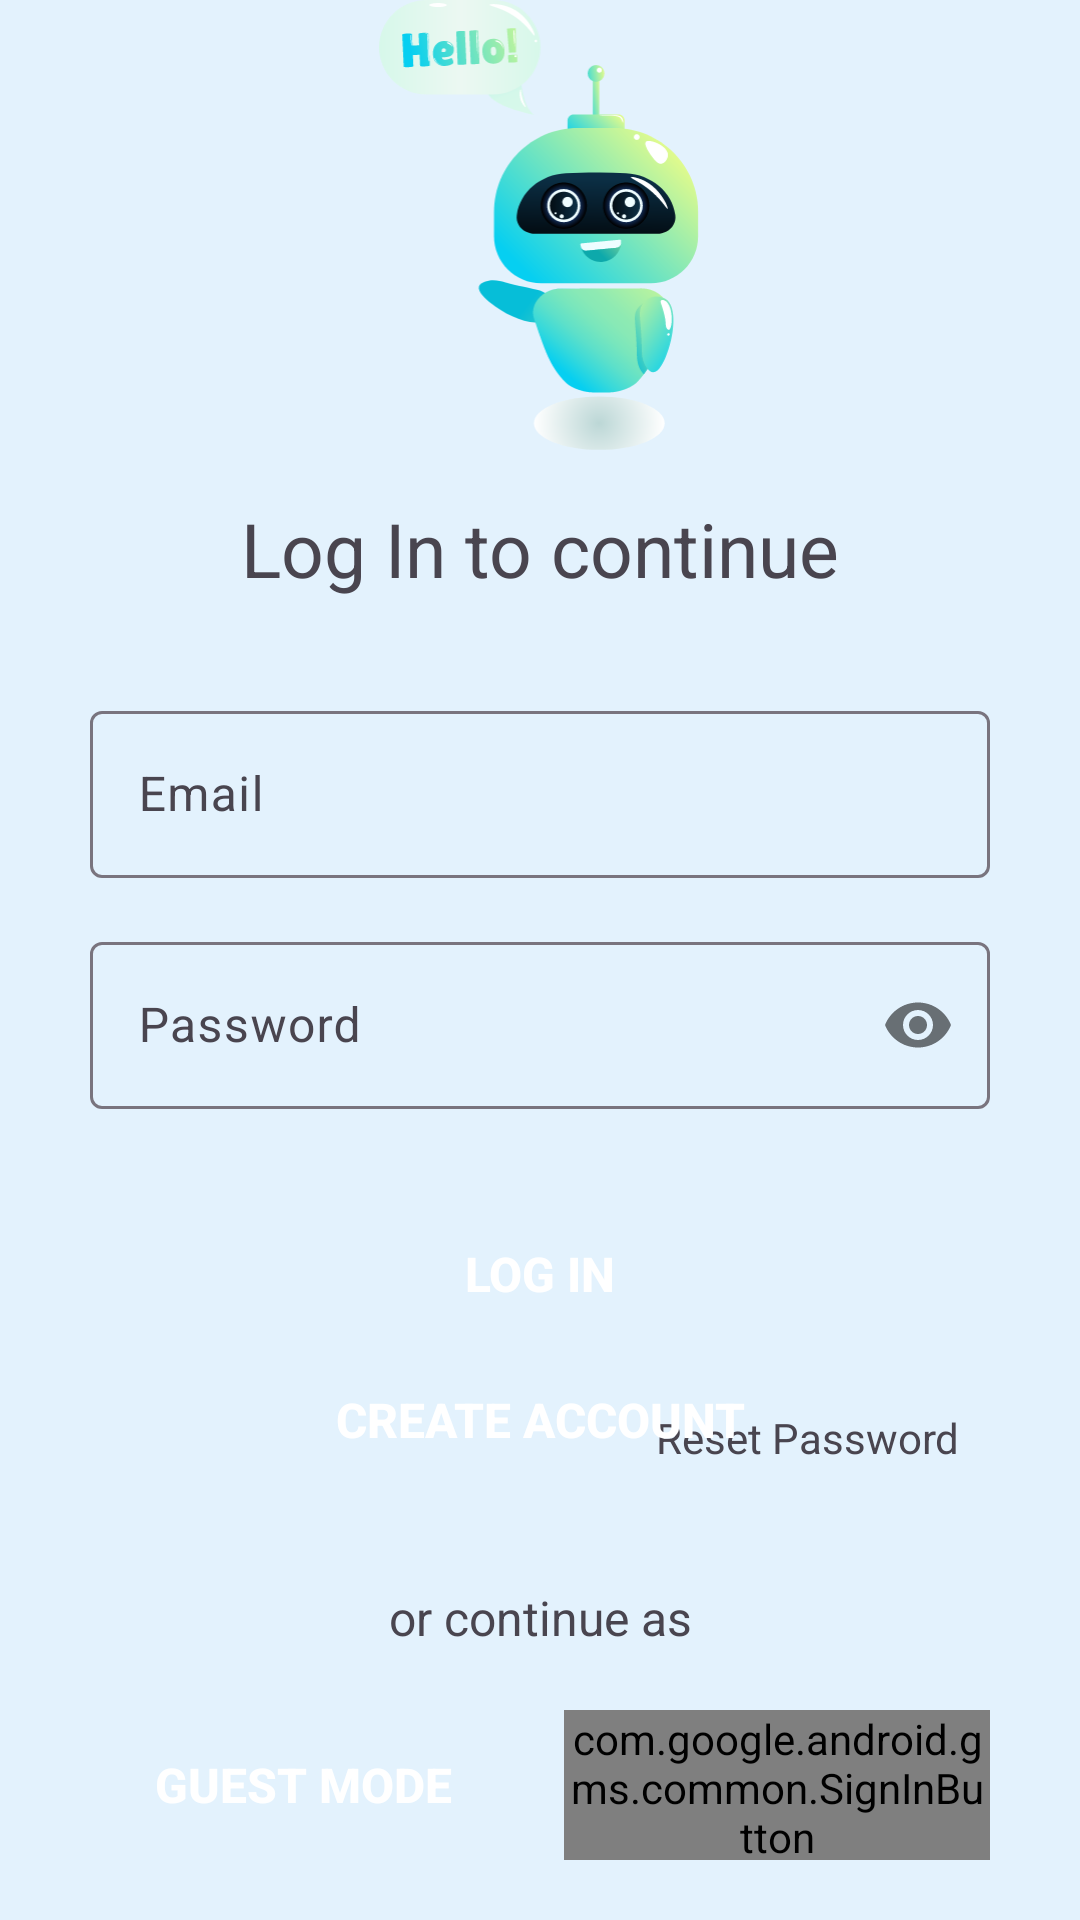

Reconstruct the res/layout file that produces this screen, plus the resources it refers to.
<!-- AndroidManifest.xml: application theme Theme.Text_Summarizer -->
<!-- res/layout/activity_login_2.xml -->
<?xml version="1.0" encoding="utf-8"?>
<androidx.constraintlayout.widget.ConstraintLayout xmlns:android="http://schemas.android.com/apk/res/android"
    xmlns:app="http://schemas.android.com/apk/res-auto"
    xmlns:tools="http://schemas.android.com/tools"
    android:layout_width="match_parent"
    android:layout_height="match_parent"
    android:background="#E3F2FD"
    tools:context=".modules.LoginActivity">

    <ImageView
        android:id="@+id/logoImageView"
        android:layout_width="150dp"
        android:layout_height="150dp"
        android:src="@drawable/hello_robo"
        app:layout_constraintBottom_toTopOf="@+id/loginTextView"
        app:layout_constraintEnd_toEndOf="parent"
        app:layout_constraintHorizontal_bias="0.498"
        app:layout_constraintStart_toStartOf="parent"
        app:layout_constraintTop_toTopOf="parent"
        app:layout_constraintVertical_chainStyle="packed" />

    <TextView
        android:id="@+id/loginTextView"
        android:layout_width="wrap_content"
        android:layout_height="wrap_content"
        android:layout_marginTop="16dp"
        android:text="Log In to continue"
        android:textSize="25sp"
        app:layout_constraintBottom_toTopOf="@+id/email"
        app:layout_constraintEnd_toEndOf="parent"
        app:layout_constraintStart_toStartOf="parent"
        app:layout_constraintTop_toBottomOf="@+id/logoImageView" />

    <com.google.android.material.textfield.TextInputLayout
        android:id="@+id/email"
        android:layout_width="0dp"
        android:layout_height="wrap_content"
        android:layout_marginStart="30dp"
        android:layout_marginTop="32dp"
        android:layout_marginEnd="30dp"
        app:layout_constraintEnd_toEndOf="parent"
        app:layout_constraintStart_toStartOf="parent"
        app:layout_constraintTop_toBottomOf="@+id/loginTextView">

        <EditText
            android:id="@+id/loginemail"
            android:layout_width="match_parent"
            android:layout_height="wrap_content"
            android:hint="Email"
            android:inputType="textEmailAddress" />
    </com.google.android.material.textfield.TextInputLayout>

    <com.google.android.material.textfield.TextInputLayout
        android:id="@+id/password"
        android:layout_width="0dp"
        android:layout_height="wrap_content"
        android:layout_marginStart="30dp"
        android:layout_marginTop="16dp"
        android:layout_marginEnd="30dp"
        app:layout_constraintEnd_toEndOf="parent"
        app:layout_constraintStart_toStartOf="parent"
        app:layout_constraintTop_toBottomOf="@+id/email"
        app:passwordToggleEnabled="true">

        <EditText
            android:id="@+id/loginpassword"
            android:layout_width="match_parent"
            android:layout_height="wrap_content"
            android:hint="Password"
            android:inputType="textPassword" />
    </com.google.android.material.textfield.TextInputLayout>

    <androidx.appcompat.widget.AppCompatButton
        android:id="@+id/login"
        android:layout_width="0dp"
        android:layout_height="50dp"
        android:layout_marginStart="30dp"
        android:layout_marginTop="30dp"
        android:layout_marginEnd="30dp"
        android:background="@drawable/loginbutton"
        android:text="LOG IN"
        android:textAlignment="center"
        android:textColor="@color/white"
        android:textSize="16sp"
        android:textStyle="bold"
        app:layout_constraintEnd_toEndOf="parent"
        app:layout_constraintStart_toStartOf="parent"
        app:layout_constraintTop_toBottomOf="@+id/password" />

    <TextView
        android:id="@+id/v_gotof_pass"
        android:layout_width="wrap_content"
        android:layout_height="wrap_content"
        android:layout_marginRight="20dp"
        android:padding="20dp"
        android:text="Reset Password"
        app:layout_constraintEnd_toEndOf="parent"
        app:layout_constraintTop_toBottomOf="@+id/login" />

    <androidx.appcompat.widget.AppCompatButton
        android:id="@+id/createAcc"
        android:layout_width="0dp"
        android:layout_height="50dp"
        android:layout_marginStart="30dp"
        android:layout_marginEnd="30dp"
        android:layout_marginBottom="30dp"
        android:background="@drawable/loginbutton"
        android:text="Create Account"
        android:textAlignment="center"
        android:textColor="@color/white"
        android:textSize="16sp"
        android:textStyle="bold"
        app:layout_constraintBottom_toTopOf="@+id/orContinueAs"
        app:layout_constraintEnd_toEndOf="parent"
        app:layout_constraintStart_toStartOf="parent" />

    <TextView
        android:id="@+id/orContinueAs"
        android:layout_width="wrap_content"
        android:layout_height="wrap_content"
        android:layout_marginBottom="20dp"
        android:text="or continue as"
        android:textSize="16sp"
        app:layout_constraintBottom_toTopOf="@+id/buttonContainer"
        app:layout_constraintEnd_toEndOf="parent"
        app:layout_constraintStart_toStartOf="parent" />

    <LinearLayout
        android:id="@+id/buttonContainer"
        android:layout_width="match_parent"
        android:layout_height="wrap_content"
        android:layout_marginStart="30dp"
        android:layout_marginEnd="30dp"
        android:layout_marginBottom="20dp"
        android:orientation="horizontal"
        app:layout_constraintBottom_toBottomOf="parent"
        app:layout_constraintEnd_toEndOf="parent"
        app:layout_constraintStart_toStartOf="parent">

        <androidx.appcompat.widget.AppCompatButton
            android:id="@+id/guestLogin"
            android:layout_width="0dp"
            android:layout_height="50dp"
            android:layout_marginEnd="8dp"
            android:layout_weight="1"
            android:background="@drawable/loginbutton"
            android:text="Guest Mode"
            android:textAlignment="center"
            android:textColor="@color/white"
            android:textSize="16sp"
            android:textStyle="bold" />

        <com.google.android.gms.common.SignInButton
            android:id="@+id/googleSignInButton"
            android:layout_width="0dp"
            android:layout_height="50dp"
            android:layout_marginStart="8dp"
            android:layout_weight="1"
            android:background="@drawable/loginbutton" />

    </LinearLayout>

</androidx.constraintlayout.widget.ConstraintLayout>
<!-- resources referenced by this layout -->
<resources>
  <color name="white">#FFFFFFFF</color>
  <!-- drawable hello_robo: vector/xml drawable (drawable, 25389 chars, omitted) -->
  <style name="Theme.Text_Summarizer" parent="Base.Theme.Text_Summarizer" />
  <style name="Base.Theme.Text_Summarizer" parent="Theme.Material3.DayNight.NoActionBar">
          
          
      </style>
</resources>
